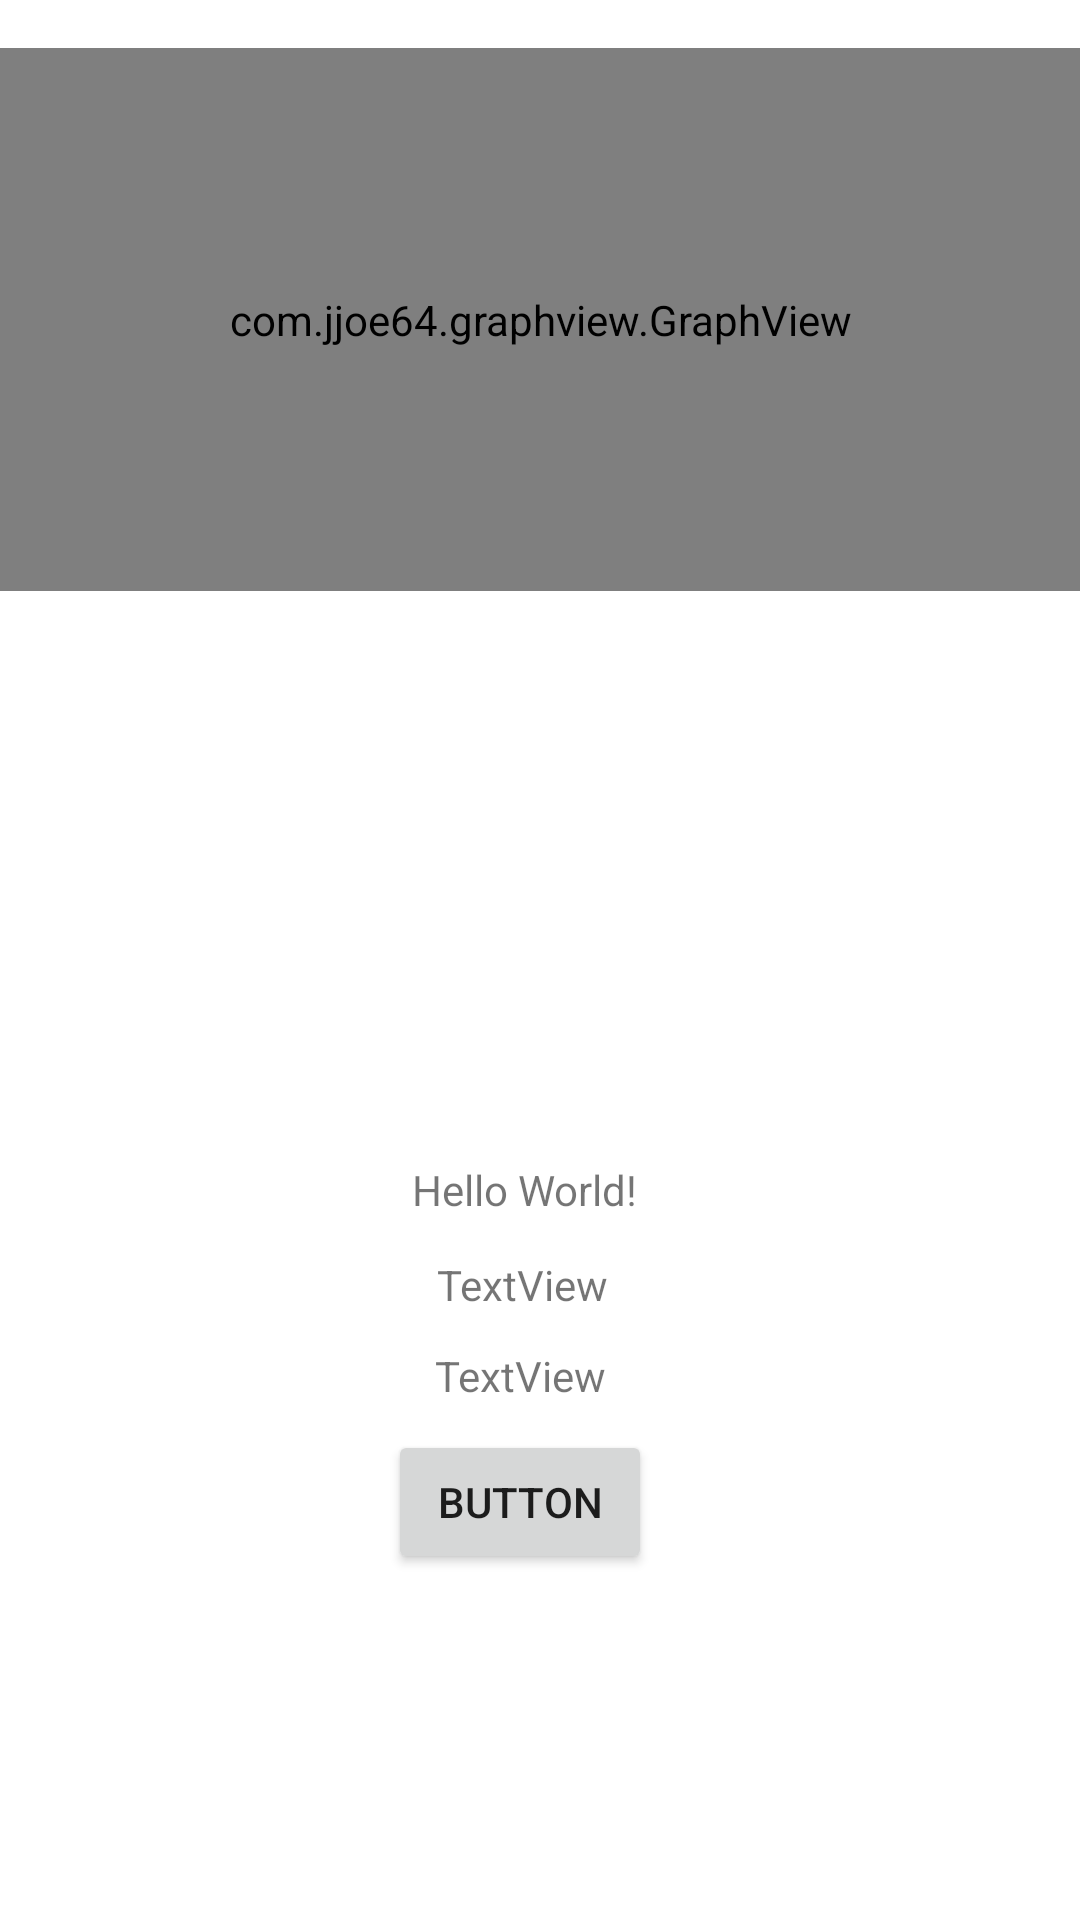

Write the Android layout XML for this screen, with the resource values it uses.
<!-- AndroidManifest.xml: application theme Theme.Proiect_java -->
<!-- res/layout/activity_main.xml -->
<?xml version="1.0" encoding="utf-8"?>
<androidx.constraintlayout.widget.ConstraintLayout xmlns:android="http://schemas.android.com/apk/res/android"
    xmlns:app="http://schemas.android.com/apk/res-auto"
    xmlns:tools="http://schemas.android.com/tools"
    android:layout_width="match_parent"
    android:layout_height="match_parent"
    tools:context=".MainActivity">

    <Button
        android:id="@+id/button"
        android:layout_width="wrap_content"
        android:layout_height="wrap_content"
        android:text="Button"
        app:layout_constraintBottom_toBottomOf="parent"
        app:layout_constraintEnd_toEndOf="parent"
        app:layout_constraintHorizontal_bias="0.476"
        app:layout_constraintStart_toStartOf="parent"
        app:layout_constraintTop_toBottomOf="@+id/textView"
        app:layout_constraintVertical_bias="0.38" />

    <TextView
        android:id="@+id/textView"
        android:layout_width="wrap_content"
        android:layout_height="wrap_content"
        android:text="Hello World!"
        app:layout_constraintBottom_toBottomOf="parent"
        app:layout_constraintEnd_toEndOf="parent"
        app:layout_constraintHorizontal_bias="0.482"
        app:layout_constraintStart_toStartOf="parent"
        app:layout_constraintTop_toTopOf="parent"
        app:layout_constraintVertical_bias="0.623" />

    <TextView
        android:id="@+id/textView3"
        android:layout_width="wrap_content"
        android:layout_height="wrap_content"
        android:text="TextView"
        app:layout_constraintBottom_toTopOf="@+id/textView2"
        app:layout_constraintEnd_toEndOf="parent"
        app:layout_constraintHorizontal_bias="0.481"
        app:layout_constraintStart_toStartOf="parent"
        app:layout_constraintTop_toBottomOf="@+id/textView"
        app:layout_constraintVertical_bias="0.527" />

    <TextView
        android:id="@+id/textView2"
        android:layout_width="wrap_content"
        android:layout_height="wrap_content"
        android:text="TextView"
        app:layout_constraintBottom_toTopOf="@+id/button"
        app:layout_constraintEnd_toEndOf="parent"
        app:layout_constraintHorizontal_bias="0.478"
        app:layout_constraintStart_toStartOf="parent"
        app:layout_constraintTop_toBottomOf="@+id/textView"
        app:layout_constraintVertical_bias="0.833" />

    <com.jjoe64.graphview.GraphView
        android:id="@+id/idGraphView"
        android:layout_width="match_parent"
        android:layout_height="181dp"
        android:layout_alignParentTop="true"
        android:layout_marginTop="16dp"
        app:layout_constraintBottom_toTopOf="@+id/textView"
        app:layout_constraintEnd_toEndOf="parent"
        app:layout_constraintHorizontal_bias="0.0"
        app:layout_constraintStart_toStartOf="parent"
        app:layout_constraintTop_toTopOf="parent"
        app:layout_constraintVertical_bias="0.0" />

</androidx.constraintlayout.widget.ConstraintLayout>
<!-- resources referenced by this layout -->
<resources>
  <style name="Theme.Proiect_java" parent="Theme.MaterialComponents.DayNight.DarkActionBar">
          
          <item name="colorPrimary">@color/purple_500</item>
          <item name="colorPrimaryVariant">@color/purple_700</item>
          <item name="colorOnPrimary">@color/white</item>
          
          <item name="colorSecondary">@color/teal_200</item>
          <item name="colorSecondaryVariant">@color/teal_700</item>
          <item name="colorOnSecondary">@color/black</item>
          
          <item name="android:statusBarColor">?attr/colorPrimaryVariant</item>
          
      </style>
  <!-- not gathered from this repository: default colours our renderer supplied (Android Studio template values) -->
  <color name="purple_500">#FF6200EE</color>
  <color name="purple_700">#FF3700B3</color>
  <color name="teal_200">#FF03DAC5</color>
  <color name="teal_700">#FF018786</color>
  <color name="black">#FF000000</color>
  <color name="white">#FFFFFFFF</color>
</resources>
